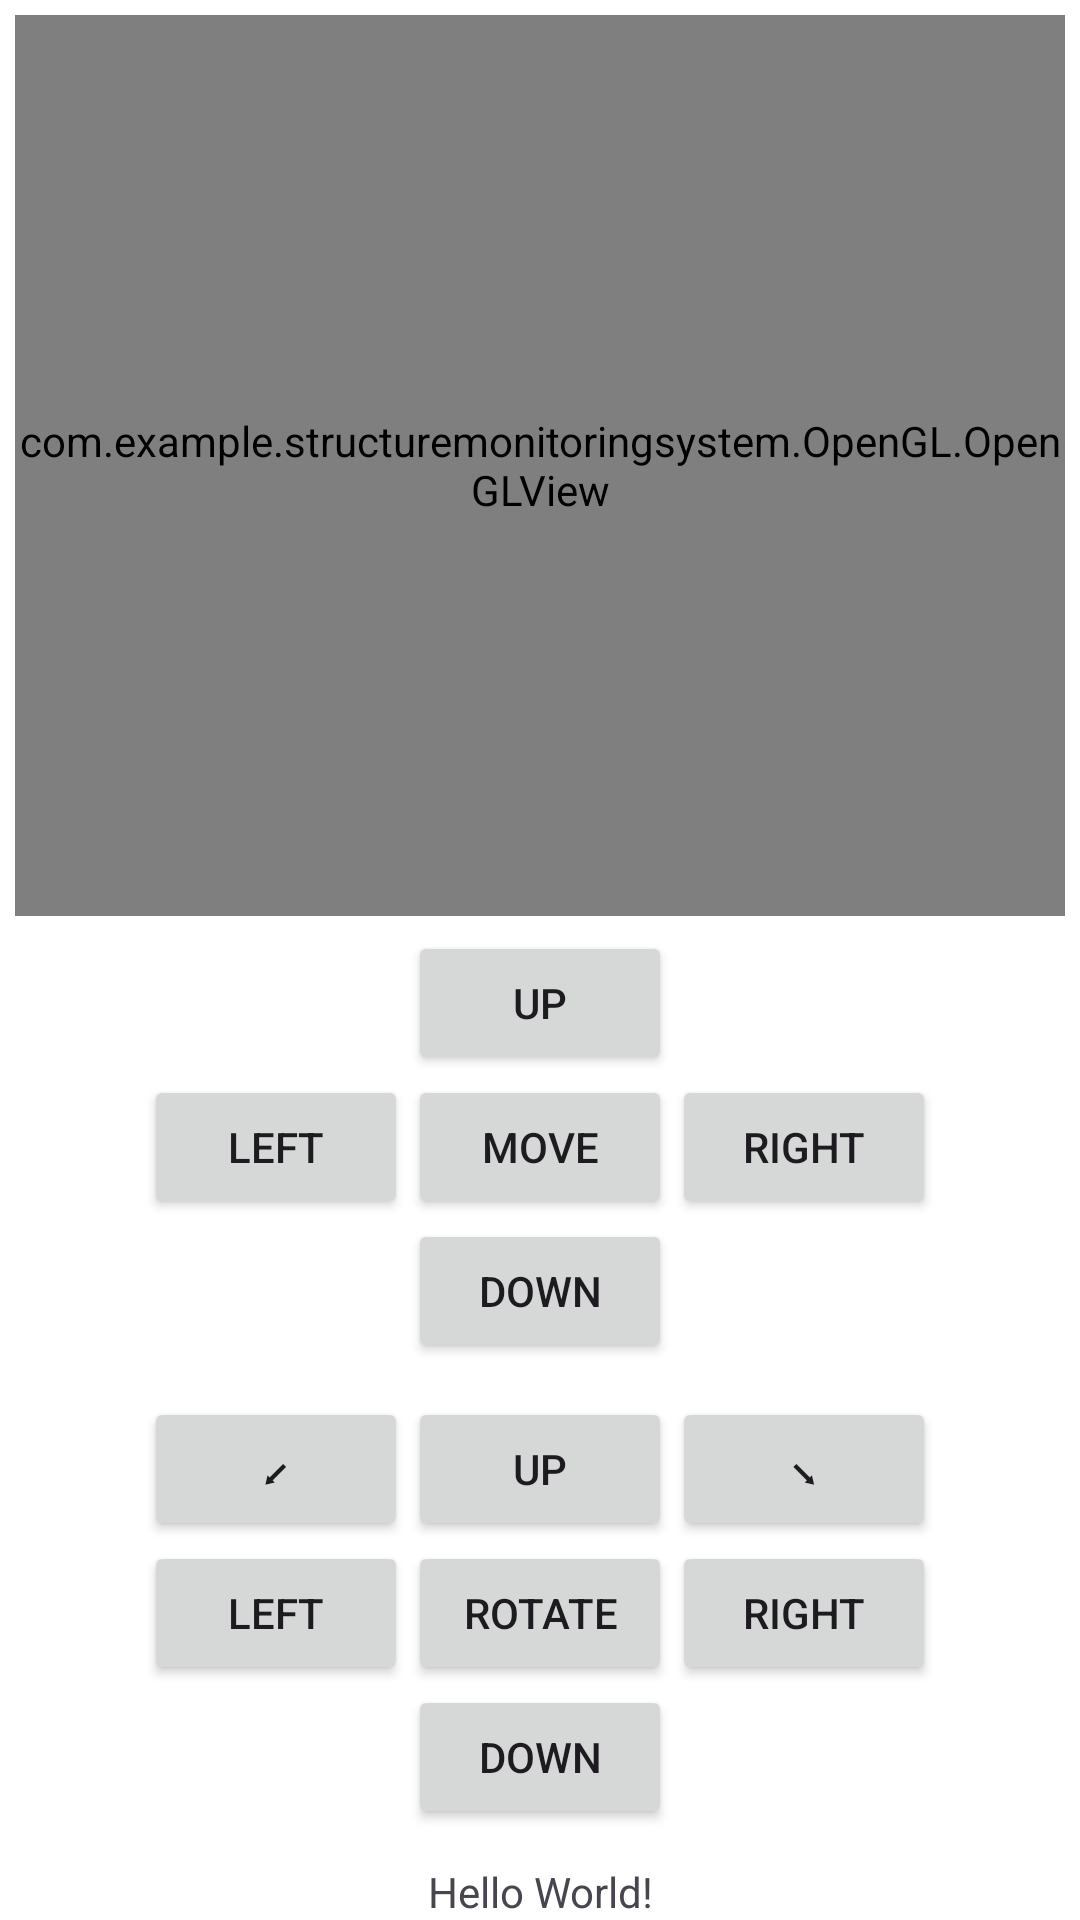

Produce the Android XML layout that renders to this screen, including the resource entries it uses.
<!-- AndroidManifest.xml: application theme Theme.StructureMonitoringSystem -->
<!-- res/layout/activity_main.xml -->
<?xml version="1.0" encoding="utf-8"?>
<RelativeLayout xmlns:android="http://schemas.android.com/apk/res/android"
    xmlns:app="http://schemas.android.com/apk/res-auto"
    xmlns:tools="http://schemas.android.com/tools"
    android:layout_width="match_parent"
    android:layout_height="match_parent"
    tools:context=".MainActivity"
    android:background="@color/white">

    <com.example.structuremonitoringsystem.OpenGL.OpenGLView
        android:id="@+id/openGLView"
        android:layout_width="match_parent"
        android:layout_height="901px"
        android:layout_marginStart="15px"
        android:layout_marginTop="15px"
        android:layout_marginEnd="15px"
        android:layout_marginBottom="15px"/>


    <RelativeLayout
        android:id="@+id/btnLayout"
        android:layout_width="match_parent"
        android:layout_height="wrap_content"
        android:layout_below="@id/openGLView">
        <RelativeLayout
            android:layout_width="wrap_content"
            android:layout_height="wrap_content"
            android:layout_centerInParent="true">

            <androidx.appcompat.widget.AppCompatButton
                android:layout_width="wrap_content"
                android:layout_height="wrap_content"
                android:text="Up"
                android:id="@+id/upBtn"
                android:layout_centerHorizontal="true"/>

            <androidx.appcompat.widget.AppCompatButton
                android:layout_width="wrap_content"
                android:layout_height="wrap_content"
                android:text="Left"
                android:id="@+id/leftBtn"
                android:layout_below="@id/upBtn"
                />

            <androidx.appcompat.widget.AppCompatButton
                android:layout_width="wrap_content"
                android:layout_height="wrap_content"
                android:text="Down"
                android:id="@+id/downBtn"
                android:layout_below="@id/centerBtn"
                android:layout_centerHorizontal="true"/>

            <androidx.appcompat.widget.AppCompatButton
                android:layout_width="wrap_content"
                android:layout_height="wrap_content"
                android:text="Right"
                android:id="@+id/rightBtn"
                android:layout_below="@+id/upBtn"
                android:layout_toRightOf="@id/centerBtn"/>

            <androidx.appcompat.widget.AppCompatButton
                android:layout_width="wrap_content"
                android:layout_height="wrap_content"
                android:text="Move"
                android:id="@+id/centerBtn"
                android:layout_below="@+id/upBtn"
                android:layout_toRightOf="@id/leftBtn"/>
        </RelativeLayout>

    </RelativeLayout>
    <RelativeLayout
        android:layout_below="@+id/btnLayout"
        android:layout_above="@id/text"
        android:layout_width="match_parent"
        android:layout_height="match_parent">

        <RelativeLayout
            android:layout_width="wrap_content"
            android:layout_height="wrap_content"
            android:layout_centerInParent="true">

            <androidx.appcompat.widget.AppCompatButton
                android:layout_width="wrap_content"
                android:layout_height="wrap_content"
                android:text="Up"
                android:id="@+id/rotateUpBtn"
                android:layout_centerHorizontal="true"/>


            <androidx.appcompat.widget.AppCompatButton
                android:layout_width="wrap_content"
                android:layout_height="wrap_content"
                android:text="Left"
                android:id="@+id/rotateLeftBtn"
                android:layout_below="@id/rotateUpBtn"
                />

            <androidx.appcompat.widget.AppCompatButton
                android:layout_width="wrap_content"
                android:layout_height="wrap_content"
                android:text="Down"
                android:id="@+id/rotateDownBtn"
                android:layout_below="@id/rotateCenterBtn"
                android:layout_centerHorizontal="true"/>

            <androidx.appcompat.widget.AppCompatButton
                android:layout_width="wrap_content"
                android:layout_height="wrap_content"
                android:text="Right"
                android:id="@+id/rotateRightBtn"
                android:layout_below="@+id/rotateUpBtn"
                android:layout_toRightOf="@id/rotateCenterBtn"/>

            <androidx.appcompat.widget.AppCompatButton
                android:layout_width="wrap_content"
                android:layout_height="wrap_content"
                android:text="Rotate"
                android:id="@+id/rotateCenterBtn"
                android:layout_below="@+id/rotateUpBtn"
                android:layout_toRightOf="@id/rotateLeftBtn"/>

            <androidx.appcompat.widget.AppCompatButton
                android:layout_width="wrap_content"
                android:layout_height="wrap_content"
                android:text="⬊"
                android:id="@+id/rotate45Btn"
                android:layout_toRightOf="@id/rotateUpBtn"
                android:layout_centerHorizontal="true"/>

            <androidx.appcompat.widget.AppCompatButton
                android:layout_width="wrap_content"
                android:layout_height="wrap_content"
                android:text="⬋"
                android:id="@+id/rotate315Btn"
                android:layout_toLeftOf="@id/rotateUpBtn"
                android:layout_centerHorizontal="true"/>


        </RelativeLayout>
    </RelativeLayout>



    <TextView
        android:id="@+id/text"
        android:layout_width="match_parent"
        android:layout_height="wrap_content"
        android:text="Hello World!"
        android:textAlignment="center"
        android:layout_alignParentBottom="true"
        app:layout_constraintBottom_toBottomOf="parent"
        app:layout_constraintEnd_toEndOf="parent"
        app:layout_constraintStart_toStartOf="parent"
        app:layout_constraintTop_toTopOf="parent" />

</RelativeLayout>
<!-- resources referenced by this layout -->
<resources>
  <color name="white">#FFFFFFFF</color>
  <style name="Theme.StructureMonitoringSystem" parent="Base.Theme.StructureMonitoringSystem" />
  <style name="Base.Theme.StructureMonitoringSystem" parent="Theme.Material3.DayNight.NoActionBar">
          
          
      </style>
</resources>
